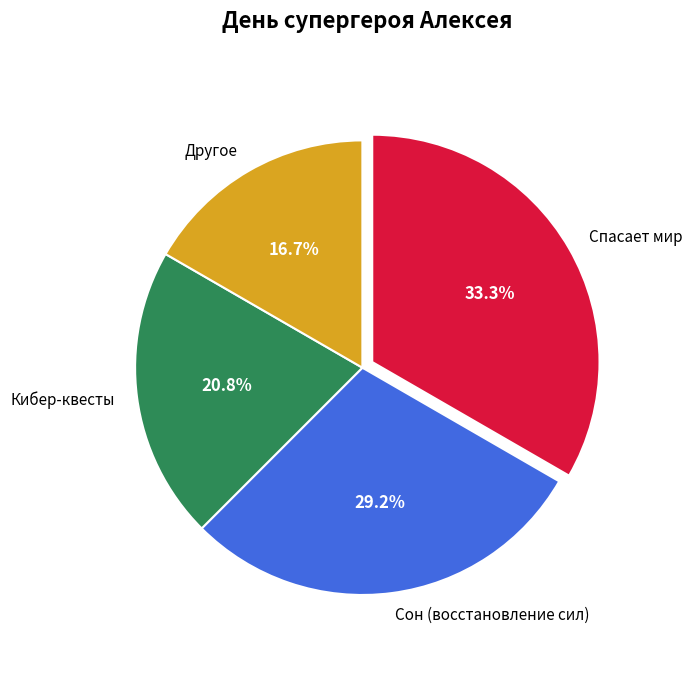

Here is the Python script that generated this plot:
import matplotlib.pyplot as plt


labels = ["Спасает мир", "Сон (восстановление сил)",
          "Кибер-квесты", "Другое"]
hours = [8, 7, 5, 4]


fig, ax = plt.subplots(figsize=(7, 7))


colors = ['crimson', 'royalblue', 'seagreen', 'goldenrod']
explode = [0.05, 0, 0, 0]

wedges, texts, autotexts = ax.pie(
    hours,
    labels=labels,
    autopct='%1.1f%%',
    colors=colors,
    explode=explode,
    startangle=90,
    counterclock=False,
    wedgeprops=dict(edgecolor='white', linewidth=1.5),
    textprops=dict(fontsize=11)
)


for autotext in autotexts:
    autotext.set_color('white')
    autotext.set_fontweight('bold')
    autotext.set_fontsize(12)


ax.set_title("День супергероя Алексея",
             fontsize=16, fontweight='bold', pad=20)

ax.axis('equal')

plt.tight_layout()


plt.savefig('superhero.png', dpi=150)

plt.show()
